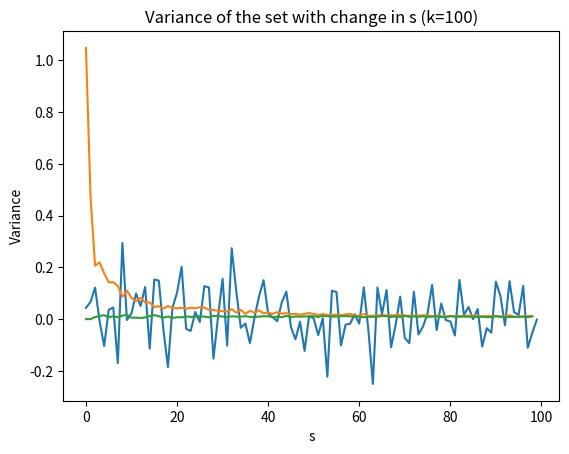

The script that saved this image:
import numpy as np
import matplotlib.pyplot as plt

mu_dist = 0
var_dist = 1


def mle_change(s, k):
    mean = np.empty(0)
    variance = np.empty(0)
    for i in range(s):
        dist = np.random.normal(mu_dist, var_dist, k)
        mu_set = np.mean(dist)
        var_set = np.var(dist)
        mean = np.append(mean, mu_set)
        variance = np.append(variance, var_set)

    return mean, variance


mean, variance = mle_change(100, 100)
plt.plot(mean)
plt.ylabel("Mean")
plt.title("s estimates of mean")
plt.show()

kvar = np.empty(0)
for k in range(1, 100):
    mean, variance = mle_change(100, k)
    m = np.var(mean)
    kvar = np.append(kvar, m)
plt.plot(kvar)
plt.title("Variance of the set with change in k (s=100)")
plt.ylabel("Variance")
plt.xlabel("k")
plt.show()

kvar = np.empty(0)
for s in range(1, 100):
    mean, variance = mle_change(s, 100)
    m = np.var(mean)
    kvar = np.append(kvar, m)
plt.plot(kvar)
plt.title("Variance of the set with change in s (k=100)")
plt.ylabel("Variance")
plt.xlabel("s")
plt.show()
